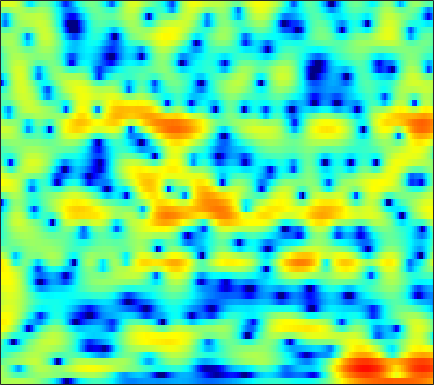

The data file committed next to this chart (first rows):
1.4697, 1.5564, 1.6598, 1.7375, 1.7903, 1.8472, 1.8765, 1.886, 1.883, 1.8596, 1.8089, 1.7495, 1.6327, 1.4696, 1.3161, 1.0698, 0.74957, 0.46362, 0.0088262, -0.54299, -1.1993, -1.7807, -2.6733, -3.7361
1.685, 1.285, 0.6936, 0.04937, -0.4552, -1.111, -1.683, -2.003, -2.215, -2.155, -1.86, -1.523, -1.008, -0.4803, -0.1161, 0.3033, 0.6338, 0.8143, 0.9748, 1.042, 1.021, 0.9571, 0.8194, 0.6336
1.445, 0.9428, 0.09053, -1.026, -2.077, -3.835, -6.042, -7.835, -9.285, -8.168, -5.712, -3.969, -2.063, -0.613, 0.2229, 1.057, 1.621, 1.889, 2.066, 2.065, 1.91, 1.718, 1.392, 1.052
-1.361, -0.8652, -0.3561, 0.005353, 0.198, 0.3928, 0.5485, 0.6815, 0.889, 1.169, 1.508, 1.784, 2.135, 2.425, 2.584, 2.681, 2.619, 2.448, 2.032, 1.359, 0.3778, -0.6081, -2.36, -4.824
-4.213, -3.423, -2.577, -1.916, -1.502, -1.023, -0.5866, -0.2799, 0.1194, 0.5132, 0.8879, 1.158, 1.482, 1.751, 1.907, 2.039, 2.054, 1.989, 1.793, 1.468, 1.018, 0.6072, -0.01599, -0.6756
-3.221, -3.462, -3.84, -4.256, -4.506, -4.671, -4.527, -4.201, -3.502, -2.648, -1.759, -1.116, -0.3259, 0.3583, 0.8068, 1.306, 1.69, 1.905, 2.1, 2.19, 2.192, 2.137, 1.998, 1.795
-1.718, -2.898, -4.944, -7.856, -11.06, -19.12, -24.58, -14.97, -9.637, -6.531, -4.426, -3.234, -1.947, -0.9195, -0.2677, 0.4823, 1.117, 1.526, 1.988, 2.36, 2.639, 2.777, 2.877, 2.882
2.197, 1.452, 0.3334, -0.8702, -1.77, -2.801, -3.519, -3.818, -4.018, -4.103, -4.141, -4.117, -3.953, -3.561, -3.113, -2.325, -1.436, -0.755, 0.1015, 0.84, 1.451, 1.819, 2.184, 2.396
5.348, 5.014, 4.419, 3.677, 3.019, 2.008, 0.807, -0.2476, -1.946, -4.106, -7.049, -10.16, -16.56, -19.24, -14.01, -9.468, -6.672, -5.16, -3.596, -2.357, -1.348, -0.7198, -0.03482, 0.4417
5.715, 5.702, 5.496, 5.077, 4.615, 3.8, 2.75, 1.808, 0.3375, -1.379, -3.304, -4.796, -6.579, -7.867, -8.495, -9.111, -9.735, -10.15, -10.28, -9.354, -7.605, -6.211, -4.597, -3.403
4.611, 4.84, 4.95, 4.844, 4.631, 4.181, 3.545, 2.952, 2.018, 0.9459, -0.2506, -1.224, -2.619, -4.166, -5.464, -7.499, -10.02, -12.28, -14.78, -13.88, -10.92, -8.911, -6.865, -5.463
3.249, 3.58, 3.86, 3.949, 3.903, 3.699, 3.338, 2.973, 2.37, 1.654, 0.8413, 0.1778, -0.7696, -1.759, -2.511, -3.482, -4.357, -4.896, -5.385, -5.582, -5.506, -5.327, -5.009, -4.702
2.565, 2.937, 3.282, 3.459, 3.486, 3.386, 3.144, 2.877, 2.412, 1.84, 1.183, 0.6464, -0.1111, -0.8832, -1.456, -2.185, -2.841, -3.268, -3.739, -4.08, -4.3, -4.398, -4.47, -4.505
2.834, 3.217, 3.572, 3.76, 3.79, 3.686, 3.428, 3.137, 2.628, 1.988, 1.231, 0.6015, -0.299, -1.25, -1.974, -2.909, -3.762, -4.312, -4.897, -5.288, -5.503, -5.567, -5.562, -5.502
3.698, 4.071, 4.395, 4.532, 4.511, 4.329, 3.963, 3.571, 2.902, 2.056, 1.027, 0.1353, -1.223, -2.772, -4.044, -5.859, -7.682, -8.886, -9.923, -10.09, -9.609, -9.066, -8.352, -7.767
4.486, 4.797, 5.033, 5.066, 4.966, 4.668, 4.183, 3.695, 2.869, 1.843, 0.5909, -0.5142, -2.245, -4.329, -6.203, -9.295, -13.6, -18.56, -32.69, -20.34, -14.92, -12.66, -10.8, -9.777
4.99, 5.171, 5.228, 5.085, 4.861, 4.415, 3.822, 3.282, 2.42, 1.39, 0.1713, -0.8918, -2.505, -4.348, -5.847, -7.902, -9.786, -10.88, -11.62, -11.45, -10.64, -9.914, -9.027, -8.547
5.699, 5.629, 5.306, 4.753, 4.226, 3.43, 2.63, 2.075, 1.401, 0.7162, -0.09282, -0.8651, -2.216, -4.043, -5.8, -8.735, -12.15, -13.96, -13, -10.34, -7.987, -6.668, -5.393, -4.622
5.919, 5.497, 4.526, 3.026, 1.514, -1.004, -3.544, -4.341, -3.358, -1.792, -0.7583, -0.4357, -0.611, -1.419, -2.458, -4.369, -6.519, -7.453, -6.662, -4.593, -2.622, -1.477, -0.373, 0.3305
2.682, 2.298, 1.387, -0.07213, -1.595, -4.297, -7.234, -7.948, -6.001, -3.545, -1.771, -0.8907, -0.1949, 0.08127, 0.1083, 0.03079, -0.05992, -0.05292, 0.1195, 0.4593, 0.8771, 1.183, 1.516, 1.691
-0.8689, -0.7418, -0.7586, -0.9684, -1.214, -1.545, -1.747, -1.746, -1.503, -1.081, -0.5887, -0.2352, 0.1584, 0.4422, 0.5918, 0.722, 0.8139, 0.8625, 0.9234, 0.9856, 1.038, 1.066, 1.077, 1.02
-2.935, -2.341, -1.712, -1.228, -0.9493, -0.6305, -0.3592, -0.1736, 0.07217, 0.3183, 0.5415, 0.6867, 0.8404, 0.948, 0.9923, 1.004, 0.97, 0.924, 0.8352, 0.7237, 0.5977, 0.4991, 0.3576, 0.2231
-3.6, -2.793, -1.849, -1.041, -0.5177, 0.06838, 0.539, 0.8277, 1.122, 1.336, 1.467, 1.511, 1.509, 1.439, 1.344, 1.169, 0.9361, 0.7271, 0.4149, 0.06918, -0.2864, -0.5385, -0.8416, -1.045
-3.766, -2.744, -1.499, -0.4258, 0.2681, 1.024, 1.606, 1.931, 2.223, 2.349, 2.341, 2.258, 2.057, 1.764, 1.502, 1.099, 0.6416, 0.2459, -0.3678, -1.103, -1.97, -2.688, -3.6, -4.238
-4.433, -2.864, -1.133, 0.2701, 1.117, 2.01, 2.641, 2.935, 3.119, 3.05, 2.752, 2.394, 1.782, 1.075, 0.5516, -0.08643, -0.6226, -0.9784, -1.519, -2.318, -3.632, -5.162, -8.511, -15.76
-4.767, -3.364, -1.681, -0.2042, 0.7308, 1.722, 2.394, 2.661, 2.684, 2.334, 1.554, 0.6658, -0.9547, -3.049, -4.791, -6.481, -6.371, -5.425, -4.099, -3.23, -2.923, -3.039, -3.39, -3.599
-8.251, -7, -4.801, -2.711, -1.394, -0.04545, 0.8005, 1.146, 1.185, 0.7503, -0.1838, -1.259, -3.3, -6.277, -9.325, -13.57, -11.74, -8.65, -5.571, -3.514, -2.094, -1.302, -0.4679, 0.2977
-17.92, -11.95, -6.853, -3.7, -2.084, -0.6154, 0.2504, 0.5644, 0.6221, 0.271, -0.4028, -1.071, -2.112, -3.156, -3.811, -4.299, -4.206, -3.796, -2.988, -2.057, -1.158, -0.519, 0.257, 0.9435
-1.908, -1.508, -0.6266, 0.2885, 0.8853, 1.434, 1.71, 1.678, 1.363, 0.742, -0.1447, -0.9387, -2.052, -3.031, -3.552, -3.775, -3.509, -3.075, -2.365, -1.661, -1.044, -0.6522, -0.2059, 0.1479
3.605, 3.658, 3.751, 3.823, 3.822, 3.712, 3.417, 3.039, 2.252, 1.109, -0.5123, -2.139, -4.982, -8.793, -11.49, -10.8, -7.549, -5.588, -3.769, -2.664, -2.118, -2.038, -2.271, -2.764
5.058, 4.932, 4.719, 4.491, 4.293, 3.982, 3.545, 3.138, 2.405, 1.386, -0.007008, -1.357, -3.61, -6.198, -7.715, -7.588, -5.888, -4.644, -3.499, -3.03, -3.215, -3.781, -5.228, -7.598
4.15, 3.751, 3.215, 2.726, 2.446, 2.201, 2.106, 2.065, 2.004, 1.832, 1.518, 1.188, 0.6645, 0.1545, -0.1432, -0.3845, -0.486, -0.5538, -0.7566, -1.233, -2.098, -3.012, -4.713, -7.005
1.728, 0.7468, -0.7972, -2.403, -3.238, -3.207, -1.974, -0.8548, 0.5083, 1.554, 2.272, 2.631, 2.918, 3.033, 3.042, 2.936, 2.73, 2.489, 2.02, 1.356, 0.4526, -0.414, -1.783, -3.441
-1.382, -2.642, -5.25, -9.774, -15.69, -14.1, -7.142, -4.059, -1.331, 0.5105, 1.779, 2.46, 3.101, 3.491, 3.643, 3.691, 3.576, 3.385, 2.998, 2.457, 1.756, 1.085, 0.07658, -1.123
-2.859, -3.039, -3.486, -3.953, -4.106, -3.776, -2.843, -1.967, -0.7714, 0.2748, 1.131, 1.643, 2.149, 2.485, 2.63, 2.712, 2.658, 2.54, 2.284, 1.918, 1.452, 1.054, 0.424, -0.2737
-2.606, -2.167, -1.766, -1.469, -1.262, -0.9536, -0.61, -0.3155, 0.08507, 0.4658, 0.7938, 0.9954, 1.201, 1.335, 1.395, 1.407, 1.352, 1.267, 1.094, 0.8629, 0.5889, 0.3849, 0.08696, -0.1974
-0.7524, -0.3558, 0.03302, 0.2986, 0.4397, 0.5546, 0.5945, 0.5902, 0.5282, 0.4318, 0.3088, 0.2135, 0.1179, 0.05517, 0.02889, -0.01328, -0.07412, -0.1566, -0.3212, -0.5321, -0.7534, -0.9125, -0.9972, -0.9488
1.649, 1.83, 1.982, 2.024, 1.976, 1.802, 1.511, 1.18, 0.605, -0.124, -0.9284, -1.498, -2.064, -2.263, -2.192, -1.922, -1.702, -1.672, -1.883, -2.397, -3.136, -3.713, -4.119, -3.751
3.093, 3.095, 3.038, 2.905, 2.743, 2.427, 1.927, 1.376, 0.3203, -1.282, -3.657, -6.116, -9.93, -9.997, -7.468, -4.625, -2.979, -2.405, -2.447, -3.474, -5.776, -8.888, -18.59, -14.68
1.65, 1.382, 0.9577, 0.6493, 0.5519, 0.5753, 0.5811, 0.4671, -0.006433, -1.014, -2.682, -4.353, -6.461, -6.438, -4.994, -2.89, -1.443, -0.8388, -0.6391, -1.026, -1.872, -2.611, -3.283, -2.936
-2.083, -3.335, -5.715, -7.954, -7.801, -5.326, -2.874, -1.509, -0.3573, 0.2515, 0.4639, 0.4903, 0.5097, 0.6352, 0.8396, 1.186, 1.482, 1.599, 1.618, 1.48, 1.218, 1.046, 0.8271, 0.7196
-3.398, -4.725, -7.274, -9.907, -9.536, -6.264, -3.209, -1.504, 0.1661, 1.288, 2.02, 2.38, 2.669, 2.807, 2.837, 2.765, 2.597, 2.414, 2.105, 1.737, 1.353, 1.051, 0.6886, 0.32
-1.969, -2.129, -2.27, -2.172, -1.848, -1.087, -0.0963, 0.6554, 1.565, 2.278, 2.769, 2.988, 3.088, 2.99, 2.779, 2.334, 1.712, 1.152, 0.2846, -0.632, -1.452, -1.959, -2.323, -2.424
-1.662, -1.419, -0.9752, -0.3846, 0.1247, 0.8465, 1.573, 2.082, 2.645, 3.05, 3.255, 3.265, 3.084, 2.661, 2.18, 1.326, 0.1752, -0.9211, -2.749, -5.087, -7.937, -9.826, -10.11, -7.884
-4.277, -3.755, -2.615, -1.255, -0.2463, 0.9679, 1.959, 2.544, 3.105, 3.405, 3.443, 3.298, 2.875, 2.191, 1.522, 0.411, -0.9489, -2.16, -4.098, -6.59, -9.849, -12.39, -12.4, -8.781
-16.98, -12.57, -6.979, -3.369, -1.418, 0.528, 1.9, 2.624, 3.237, 3.472, 3.353, 3.036, 2.317, 1.287, 0.3305, -1.109, -2.564, -3.522, -4.478, -5.008, -5.156, -4.95, -4.315, -3.263
-7.754, -6.656, -4.276, -1.883, -0.3533, 1.265, 2.441, 3.052, 3.517, 3.598, 3.281, 2.769, 1.692, 0.09549, -1.516, -4.348, -8.057, -10.79, -10.79, -7.841, -5.292, -3.852, -2.332, -1.147
-2.732, -2.023, -0.913, 0.2477, 1.075, 2.035, 2.771, 3.146, 3.398, 3.345, 2.969, 2.459, 1.438, -0.02824, -1.47, -3.958, -7.019, -9.001, -8.911, -6.471, -4.145, -2.778, -1.439, -0.5312
-2.666, -1.699, -0.5357, 0.4627, 1.096, 1.788, 2.284, 2.519, 2.65, 2.571, 2.295, 1.969, 1.377, 0.6408, 0.02272, -0.8018, -1.496, -1.828, -1.926, -1.661, -1.218, -0.8499, -0.4753, -0.2851
-3.145, -1.957, -0.7034, 0.2626, 0.8132, 1.341, 1.646, 1.756, 1.745, 1.598, 1.349, 1.126, 0.8217, 0.545, 0.3752, 0.2238, 0.1556, 0.1531, 0.2127, 0.3083, 0.4038, 0.433, 0.3734, 0.1422
-1.833, -0.9423, 0.002215, 0.6812, 1.029, 1.278, 1.292, 1.154, 0.7932, 0.2746, -0.3114, -0.7147, -1.057, -1.075, -0.8723, -0.4206, 0.1199, 0.5149, 0.9638, 1.281, 1.448, 1.448, 1.297, 0.9447
0.2295, 0.6797, 1.162, 1.471, 1.579, 1.528, 1.218, 0.7648, -0.1755, -1.591, -3.537, -5.281, -7.178, -6.71, -5.032, -2.661, -0.7588, 0.3332, 1.391, 2.067, 2.4, 2.459, 2.291, 1.874
0.7783, 0.917, 1.087, 1.234, 1.293, 1.25, 0.9771, 0.5652, -0.3719, -1.902, -4.297, -6.898, -10.91, -9.665, -6.307, -2.811, -0.4227, 0.8382, 2.001, 2.695, 2.993, 2.998, 2.713, 2.128
-1.496, -1.746, -1.8, -1.467, -1.047, -0.453, -0.004779, 0.1793, 0.1747, -0.09716, -0.5462, -0.8575, -1.047, -0.7637, -0.2558, 0.6348, 1.535, 2.104, 2.659, 2.94, 2.949, 2.755, 2.243, 1.419
-6.651, -9.08, -10.88, -8.211, -5.66, -3.026, -1.219, -0.2895, 0.551, 1.056, 1.359, 1.518, 1.707, 1.93, 2.127, 2.427, 2.699, 2.858, 2.966, 2.905, 2.638, 2.276, 1.576, 0.5928
-5.672, -7.683, -9.004, -6.9, -4.685, -2.282, -0.5664, 0.3354, 1.157, 1.652, 1.933, 2.042, 2.144, 2.231, 2.309, 2.419, 2.519, 2.562, 2.534, 2.367, 2.003, 1.604, 0.8562, -0.1353
0.1688, -0.005697, -0.006083, 0.2954, 0.6796, 1.229, 1.671, 1.881, 1.937, 1.76, 1.385, 1.042, 0.6147, 0.3571, 0.3346, 0.4973, 0.7956, 1.005, 1.173, 1.149, 0.8977, 0.5517, -0.1469, -1.09
3.328, 3.466, 3.61, 3.713, 3.741, 3.688, 3.449, 3.106, 2.362, 1.212, -0.4315, -1.985, -4.353, -6.034, -5.891, -4.302, -2.628, -1.681, -0.8729, -0.5372, -0.5816, -0.8681, -1.512, -2.466
